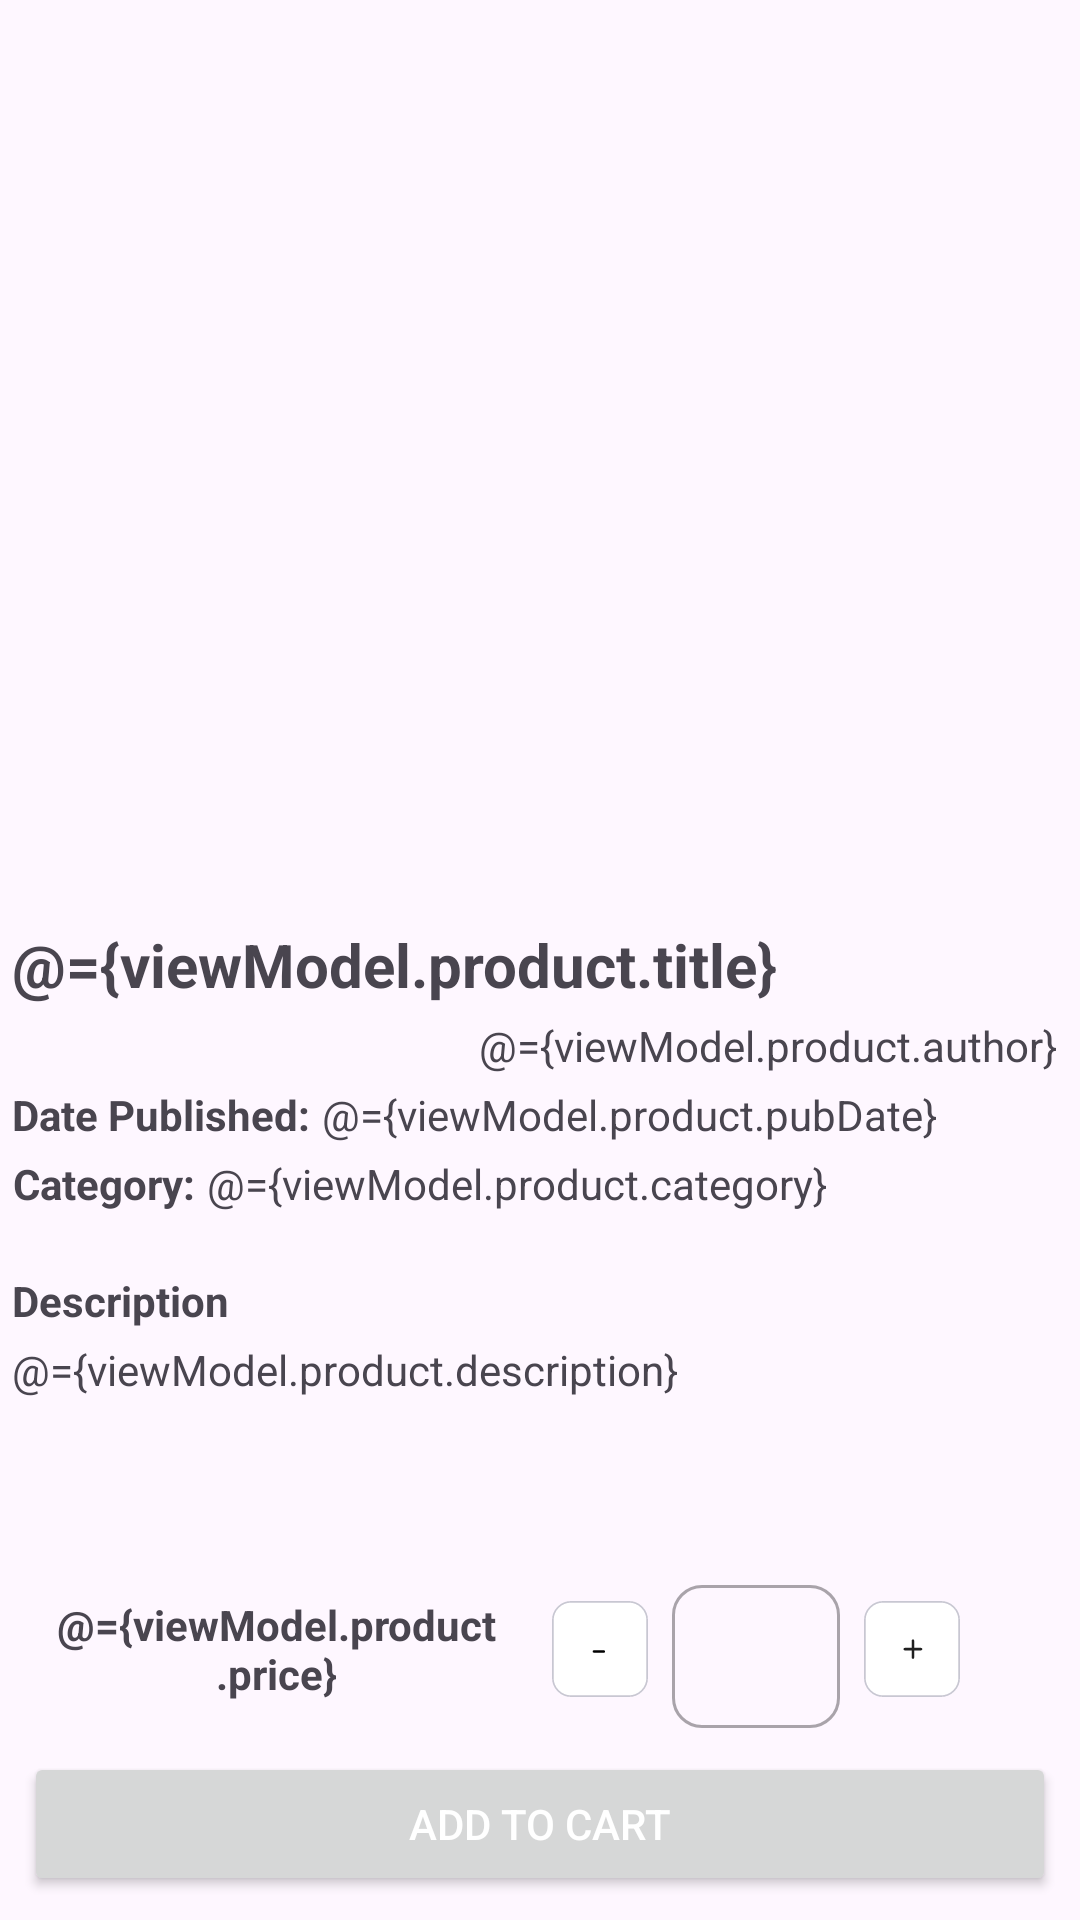

The Android layout XML behind this screen, and the referenced resources:
<!-- AndroidManifest.xml: application theme Theme.BiblioHub -->
<!-- res/layout/fragment_product_details.xml -->
<?xml version="1.0" encoding="utf-8"?>
<layout xmlns:android="http://schemas.android.com/apk/res/android"
    xmlns:app="http://schemas.android.com/apk/res-auto"
    xmlns:tools="http://schemas.android.com/tools"
    tools:context=".fragments.productDetails.ProductDetailsFragment">

    <data>

        <variable
            name="viewModel"
            type="com.example.bibliohub.fragments.productDetails.ProductDetailsViewModel" />
    </data>

    <androidx.constraintlayout.widget.ConstraintLayout
        android:id="@+id/constraint_layout"
        android:layout_width="match_parent"
        android:layout_height="match_parent"
        android:layout_marginStart="16dp"
        android:layout_marginEnd="16dp">

        <androidx.core.widget.NestedScrollView
            android:id="@+id/content_scroll_view"
            android:layout_width="match_parent"
            android:layout_height="0dp"
            app:layout_constraintBottom_toTopOf="@+id/quantity_layout"
            app:layout_constraintEnd_toEndOf="parent"
            app:layout_constraintStart_toStartOf="parent"
            app:layout_constraintTop_toTopOf="parent">

            <androidx.constraintlayout.widget.ConstraintLayout
                android:id="@+id/content_constraint_layout"
                android:layout_width="match_parent"
                android:layout_height="match_parent">

                <com.google.android.material.imageview.ShapeableImageView
                    android:id="@+id/productImageView"
                    android:layout_width="match_parent"
                    android:layout_height="300dp"
                    android:layout_marginStart="8dp"
                    android:layout_marginEnd="8dp"
                    android:src="@drawable/no_image"
                    app:layout_constraintEnd_toEndOf="parent"
                    app:layout_constraintHorizontal_bias="0.0"
                    app:layout_constraintStart_toStartOf="parent"
                    app:layout_constraintTop_toTopOf="parent" />

                <com.google.android.material.textview.MaterialTextView
                    android:id="@+id/name_text_view"
                    android:layout_width="0dp"
                    android:layout_height="wrap_content"
                    android:layout_marginStart="4dp"
                    android:layout_marginTop="8dp"
                    android:layout_marginEnd="8dp"
                    android:text="@={viewModel.product.title}"
                    android:textAlignment="textStart"
                    android:textSize="20sp"
                    android:textStyle="bold"
                    app:layout_constraintEnd_toEndOf="parent"
                    app:layout_constraintStart_toStartOf="parent"
                    app:layout_constraintTop_toBottomOf="@+id/productImageView" />

                <com.google.android.material.textview.MaterialTextView
                    android:id="@+id/author_text_view"
                    android:layout_width="0dp"
                    android:layout_height="wrap_content"
                    android:layout_marginStart="4dp"
                    android:layout_marginTop="4dp"
                    android:layout_marginEnd="8dp"
                    android:text="@={viewModel.product.author}"
                    android:textAlignment="textEnd"
                    app:layout_constraintEnd_toEndOf="parent"
                    app:layout_constraintStart_toStartOf="parent"
                    app:layout_constraintTop_toBottomOf="@+id/name_text_view" />

                <com.google.android.material.textview.MaterialTextView
                    android:id="@+id/date_title_text_view"
                    android:layout_width="wrap_content"
                    android:layout_height="wrap_content"
                    android:layout_marginStart="4dp"
                    android:layout_marginTop="4dp"
                    android:layout_marginEnd="8dp"
                    android:text="@string/date_published_colon"
                    android:textAlignment="textEnd"
                    android:textStyle="bold"
                    app:layout_constraintStart_toStartOf="parent"
                    app:layout_constraintTop_toBottomOf="@+id/author_text_view" />

                <com.google.android.material.textview.MaterialTextView
                    android:id="@+id/date_text_view"
                    android:layout_width="0dp"
                    android:layout_height="wrap_content"
                    android:layout_marginStart="4dp"
                    android:layout_marginTop="4dp"
                    android:layout_marginEnd="8dp"
                    android:text="@={viewModel.product.pubDate}"
                    android:textAlignment="textStart"
                    app:layout_constraintEnd_toEndOf="parent"
                    app:layout_constraintStart_toEndOf="@+id/date_title_text_view"
                    app:layout_constraintTop_toBottomOf="@+id/author_text_view" />

                <com.google.android.material.textview.MaterialTextView
                    android:id="@+id/category_title_text_view"
                    android:layout_width="wrap_content"
                    android:layout_height="wrap_content"
                    android:layout_marginStart="4dp"
                    android:layout_marginTop="4dp"
                    android:layout_marginEnd="8dp"
                    android:text="@string/category_colon"
                    android:textAlignment="textEnd"
                    android:textStyle="bold"
                    app:layout_constraintStart_toStartOf="parent"
                    app:layout_constraintTop_toBottomOf="@+id/date_text_view" />

                <com.google.android.material.textview.MaterialTextView
                    android:id="@+id/category_text_view"
                    android:layout_width="0dp"
                    android:layout_height="wrap_content"
                    android:layout_marginStart="4dp"
                    android:layout_marginTop="4dp"
                    android:layout_marginEnd="8dp"
                    android:text="@={viewModel.product.category}"
                    android:textAlignment="textStart"
                    app:layout_constraintEnd_toEndOf="parent"
                    app:layout_constraintStart_toEndOf="@+id/category_title_text_view"
                    app:layout_constraintTop_toBottomOf="@+id/date_text_view" />

                <com.google.android.material.textview.MaterialTextView
                    android:id="@+id/description_title_text_view"
                    android:layout_width="0dp"
                    android:layout_height="wrap_content"
                    android:layout_marginStart="4dp"
                    android:layout_marginTop="20dp"
                    android:layout_marginEnd="8dp"
                    android:text="@string/description"
                    android:textAlignment="textStart"
                    android:textStyle="bold"
                    app:layout_constraintEnd_toEndOf="parent"
                    app:layout_constraintHorizontal_bias="0.0"
                    app:layout_constraintStart_toStartOf="parent"
                    app:layout_constraintTop_toBottomOf="@+id/category_text_view" />

                <com.google.android.material.textview.MaterialTextView
                    android:id="@+id/description_text_view"
                    android:layout_width="0dp"
                    android:layout_height="wrap_content"
                    android:layout_marginStart="4dp"
                    android:layout_marginTop="4dp"
                    android:layout_marginEnd="8dp"
                    android:text="@={viewModel.product.description}"
                    android:textAlignment="textStart"
                    app:layout_constraintEnd_toEndOf="parent"
                    app:layout_constraintStart_toStartOf="parent"
                    app:layout_constraintTop_toBottomOf="@+id/description_title_text_view" />
            </androidx.constraintlayout.widget.ConstraintLayout>
        </androidx.core.widget.NestedScrollView>

        <com.google.android.material.textview.MaterialTextView
            android:id="@+id/price_text_view"
            android:layout_width="0dp"
            android:layout_height="wrap_content"
            android:layout_marginStart="8dp"
            android:layout_marginEnd="8dp"
            android:text="@={viewModel.product.price}"
            android:textAlignment="center"
            android:textStyle="bold"
            app:layout_constraintBottom_toTopOf="@+id/add_to_cart_button"
            app:layout_constraintEnd_toStartOf="@+id/subtract_btn"
            app:layout_constraintStart_toStartOf="parent"
            app:layout_constraintTop_toBottomOf="@id/content_scroll_view" />

        <ImageView
            android:id="@+id/subtract_btn"
            android:layout_width="32dp"
            android:layout_height="32dp"
            android:layout_marginEnd="8dp"
            android:contentDescription="@string/decrease"
            android:src="@drawable/subtract"
            app:layout_constraintBottom_toBottomOf="@+id/quantity_layout"
            app:layout_constraintEnd_toStartOf="@id/quantity_layout"
            app:layout_constraintTop_toTopOf="@+id/quantity_layout" />

        <com.google.android.material.textfield.TextInputLayout
            android:id="@+id/quantity_layout"
            style="@style/Widget.MaterialComponents.TextInputLayout.OutlinedBox.Dense"
            android:layout_width="wrap_content"
            android:layout_height="wrap_content"
            android:layout_marginTop="8dp"
            android:layout_marginEnd="32dp"
            android:textAlignment="center"
            app:boxCornerRadiusBottomEnd="10dp"
            app:boxCornerRadiusBottomStart="10dp"
            app:boxCornerRadiusTopEnd="10dp"
            app:boxCornerRadiusTopStart="10dp"
            app:layout_constraintEnd_toEndOf="parent"
            app:layout_constraintStart_toEndOf="@+id/price_text_view"
            app:layout_constraintTop_toBottomOf="@+id/content_scroll_view">

            <com.google.android.material.textfield.TextInputEditText
                android:id="@+id/quantity_edit_text"
                android:layout_width="match_parent"
                android:layout_height="wrap_content"
                android:inputType="none"
                android:textAlignment="center" />
        </com.google.android.material.textfield.TextInputLayout>

        <ImageView
            android:id="@+id/add_btn"
            android:layout_width="32dp"
            android:layout_height="32dp"
            android:layout_marginStart="8dp"
            android:contentDescription="@string/increase"
            android:src="@drawable/add"
            app:layout_constraintBottom_toBottomOf="@+id/quantity_layout"
            app:layout_constraintStart_toEndOf="@id/quantity_layout"
            app:layout_constraintTop_toTopOf="@+id/quantity_layout" />

        <Button
            android:id="@+id/add_to_cart_button"
            android:layout_width="0dp"
            android:layout_height="wrap_content"
            android:layout_margin="8dp"
            android:hapticFeedbackEnabled="false"
            android:insetTop="0dp"
            android:insetBottom="0dp"
            android:text="@string/add_to_cart"
            android:textColor="@color/white"
            app:cornerRadius="20dp"
            app:layout_constraintBottom_toBottomOf="parent"
            app:layout_constraintEnd_toEndOf="parent"
            app:layout_constraintStart_toStartOf="parent"
            app:layout_constraintTop_toBottomOf="@+id/quantity_layout" />
    </androidx.constraintlayout.widget.ConstraintLayout>

</layout>
<!-- resources referenced by this layout -->
<resources>
  <color name="white">#FFFFFFFF</color>
  <!-- drawable add (drawable) -->
  <vector xmlns:android="http://schemas.android.com/apk/res/android"
      android:width="50dp"
      android:height="50dp"
      android:viewportWidth="50"
      android:viewportHeight="50">
      <path
          android:pathData="M10,0L40,0A10,10 0,0 1,50 10L50,40A10,10 0,0 1,40 50L10,50A10,10 0,0 1,0 40L0,10A10,10 0,0 1,10 0z"
          android:fillColor="#ffffff"/>
      <path
          android:pathData="M24.81,29.489V25.727H21.276C21.083,25.727 20.925,25.665 20.801,25.541C20.677,25.417 20.615,25.259 20.615,25.066C20.615,24.873 20.684,24.715 20.822,24.591C20.959,24.467 21.111,24.405 21.276,24.405H24.81V20.664C24.81,20.499 24.872,20.347 24.996,20.209C25.134,20.058 25.299,19.982 25.492,19.982C25.671,19.982 25.823,20.051 25.947,20.189C26.071,20.313 26.133,20.471 26.133,20.664V24.405H29.688C29.853,24.405 30.005,24.467 30.142,24.591C30.28,24.715 30.349,24.873 30.349,25.066C30.349,25.259 30.28,25.417 30.142,25.541C30.018,25.665 29.867,25.727 29.688,25.727H26.133V29.489C26.133,29.668 26.071,29.826 25.947,29.964C25.823,30.088 25.671,30.15 25.492,30.15C25.299,30.15 25.134,30.081 24.996,29.943C24.872,29.806 24.81,29.654 24.81,29.489Z"
          android:fillColor="#1F1F1F"/>
      <path
          android:pathData="M10,0.431L40,0.431A9.569,9.569 0,0 1,49.569 10L49.569,40A9.569,9.569 0,0 1,40 49.569L10,49.569A9.569,9.569 0,0 1,0.431 40L0.431,10A9.569,9.569 0,0 1,10 0.431z"
          android:strokeAlpha="0.4"
          android:strokeWidth="0.861111"
          android:fillColor="#00000000"
          android:strokeColor="#75748F"/>
  </vector>
  <!-- drawable subtract (drawable) -->
  <vector xmlns:android="http://schemas.android.com/apk/res/android"
      android:width="50dp"
      android:height="50dp"
      android:viewportWidth="50"
      android:viewportHeight="50">
      <path
          android:pathData="M10,0L40,0A10,10 0,0 1,50 10L50,40A10,10 0,0 1,40 50L10,50A10,10 0,0 1,0 40L0,10A10,10 0,0 1,10 0z"
          android:fillColor="#ffffff"/>
      <path
          android:pathData="M27.642,26.327C27.642,26.492 27.587,26.63 27.476,26.74C27.366,26.85 27.228,26.905 27.063,26.905H21.793C21.614,26.905 21.462,26.85 21.338,26.74C21.228,26.63 21.173,26.492 21.173,26.327C21.173,26.148 21.228,25.996 21.338,25.872C21.462,25.748 21.614,25.686 21.793,25.686H27.063C27.228,25.686 27.366,25.748 27.476,25.872C27.587,25.996 27.642,26.148 27.642,26.327Z"
          android:fillColor="#000000"/>
      <path
          android:pathData="M10,0.431L40,0.431A9.569,9.569 0,0 1,49.569 10L49.569,40A9.569,9.569 0,0 1,40 49.569L10,49.569A9.569,9.569 0,0 1,0.431 40L0.431,10A9.569,9.569 0,0 1,10 0.431z"
          android:strokeAlpha="0.4"
          android:strokeWidth="0.861111"
          android:fillColor="#00000000"
          android:strokeColor="#75748F"/>
  </vector>
  <string name="add_to_cart">Add to Cart</string>
  <string name="category_colon">Category:</string>
  <string name="date_published_colon">Date Published:</string>
  <string name="decrease">Decrease</string>
  <string name="description">Description</string>
  <string name="increase">Increase</string>
  <style name="Theme.BiblioHub" parent="Base.Theme.BiblioHub" />
  <style name="Base.Theme.BiblioHub" parent="Theme.Material3.Light.NoActionBar">
          
          
      </style>
</resources>
